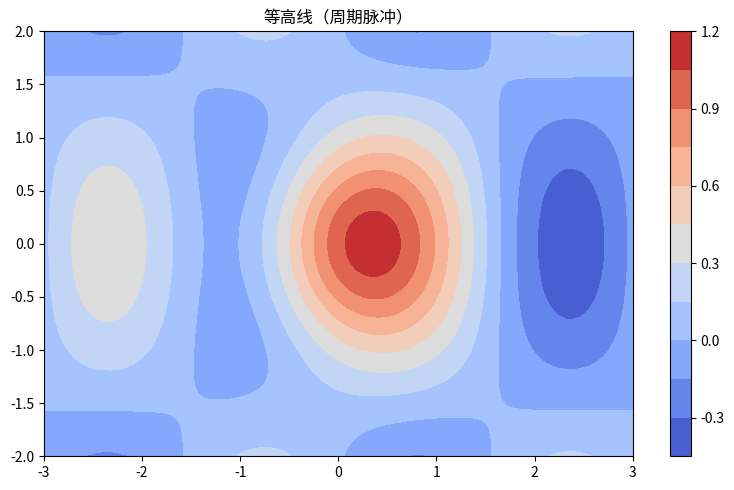

This chart was generated by the following Python code:
"""等高线（周期脉冲）
数据可视化示例（matplotlib）。二维高斯等高线。
运行后在当前目录生成 'viz_contour_d6'_preview.png。
"""
import matplotlib
matplotlib.use("Agg")
import matplotlib.pyplot as plt
import numpy as np

rng = np.random.default_rng(12)
fig, ax = plt.subplots(figsize=(8, 5))
x = np.linspace(-3, 3, 80); yv = np.linspace(-2, 2, 60)
X, Y = np.meshgrid(x, yv)
Z = np.exp(-(X ** 2 + Y ** 2)) + 0.4 * np.sin(2 * X) * np.cos(Y)
cs = ax.contourf(X, Y, Z, levels=14, cmap='coolwarm')
fig.colorbar(cs, ax=ax)
ax.set_title("等高线（周期脉冲）")
plt.tight_layout()
plt.savefig("'viz_contour_d6'_preview.png", dpi=110)
print("已生成 'viz_contour_d6'_preview.png")
